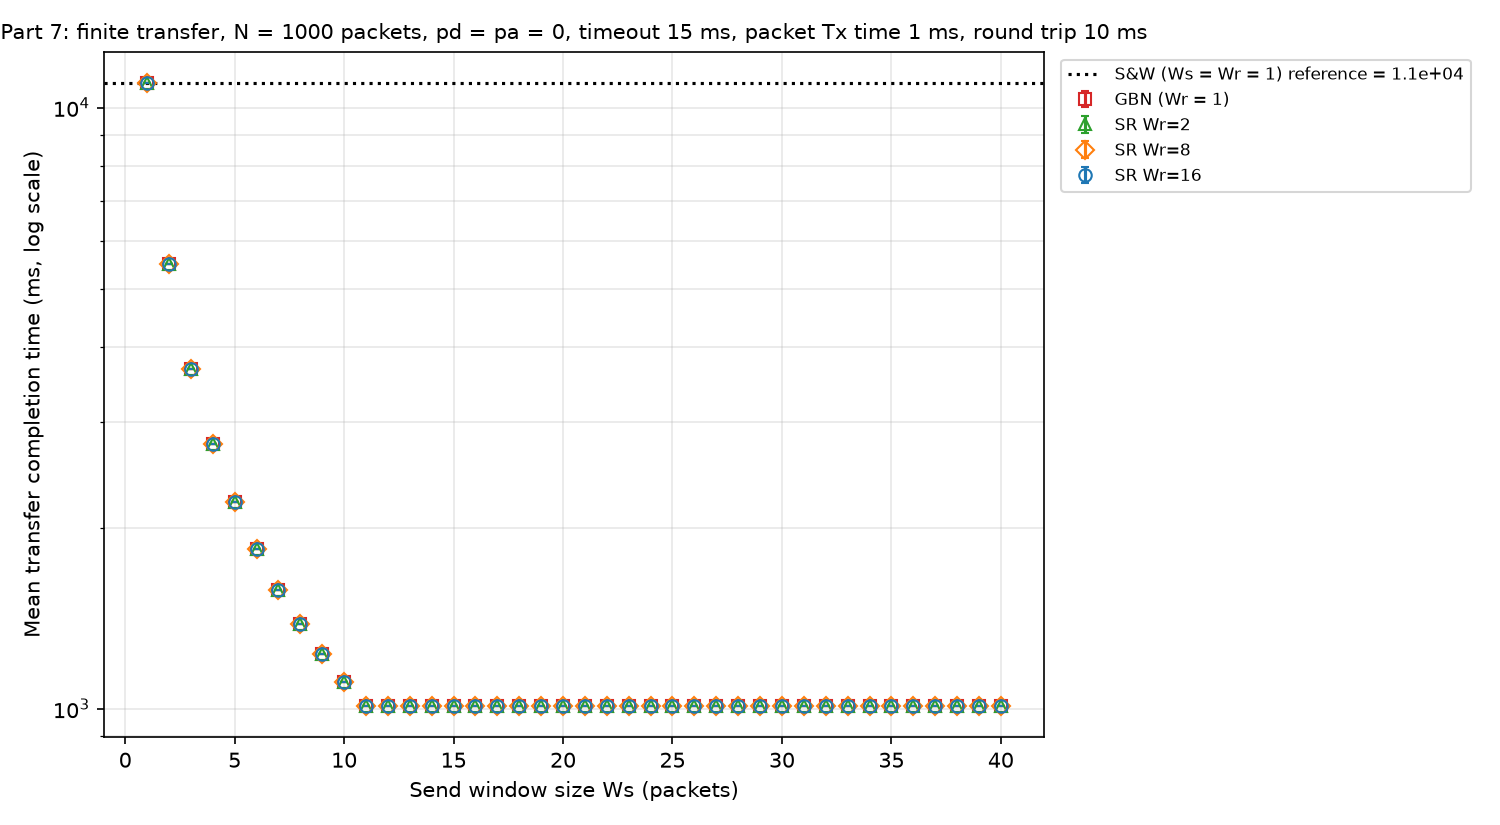

The file beside this chart, header and first rows:
curve, ws, wr, pd, pa, timeout, number_of_packets, seed, efficiency, attempts_per_packet, completion_time
S&W, 1, 1, 0, 0, 15, 1000, 400435085, 0.09091, 1, 11000
S&W, 1, 1, 0, 0, 15, 1000, 333333, 0.09091, 1, 11000
S&W, 1, 1, 0, 0, 15, 1000, 222222, 0.09091, 1, 11000
S&W, 1, 1, 0, 0, 15, 1000, 44444, 0.09091, 1, 11000
GBN, 1, 1, 0, 0, 15, 1000, 400435085, 0.09091, 1, 11000
GBN, 1, 1, 0, 0, 15, 1000, 333333, 0.09091, 1, 11000
GBN, 1, 1, 0, 0, 15, 1000, 222222, 0.09091, 1, 11000
GBN, 1, 1, 0, 0, 15, 1000, 44444, 0.09091, 1, 11000
SR Wr=2, 1, 2, 0, 0, 15, 1000, 400435085, 0.09091, 1, 11000
SR Wr=2, 1, 2, 0, 0, 15, 1000, 333333, 0.09091, 1, 11000
SR Wr=2, 1, 2, 0, 0, 15, 1000, 222222, 0.09091, 1, 11000
SR Wr=2, 1, 2, 0, 0, 15, 1000, 44444, 0.09091, 1, 11000
SR Wr=8, 1, 8, 0, 0, 15, 1000, 400435085, 0.09091, 1, 11000
SR Wr=8, 1, 8, 0, 0, 15, 1000, 333333, 0.09091, 1, 11000
SR Wr=8, 1, 8, 0, 0, 15, 1000, 222222, 0.09091, 1, 11000
SR Wr=8, 1, 8, 0, 0, 15, 1000, 44444, 0.09091, 1, 11000
SR Wr=16, 1, 16, 0, 0, 15, 1000, 400435085, 0.09091, 1, 11000
SR Wr=16, 1, 16, 0, 0, 15, 1000, 333333, 0.09091, 1, 11000
SR Wr=16, 1, 16, 0, 0, 15, 1000, 222222, 0.09091, 1, 11000
SR Wr=16, 1, 16, 0, 0, 15, 1000, 44444, 0.09091, 1, 11000
GBN, 2, 1, 0, 0, 15, 1000, 400435085, 0.1818, 1, 5501
GBN, 2, 1, 0, 0, 15, 1000, 333333, 0.1818, 1, 5501
GBN, 2, 1, 0, 0, 15, 1000, 222222, 0.1818, 1, 5501
GBN, 2, 1, 0, 0, 15, 1000, 44444, 0.1818, 1, 5501
SR Wr=2, 2, 2, 0, 0, 15, 1000, 400435085, 0.1818, 1, 5501
SR Wr=2, 2, 2, 0, 0, 15, 1000, 333333, 0.1818, 1, 5501
SR Wr=2, 2, 2, 0, 0, 15, 1000, 222222, 0.1818, 1, 5501
SR Wr=2, 2, 2, 0, 0, 15, 1000, 44444, 0.1818, 1, 5501
SR Wr=8, 2, 8, 0, 0, 15, 1000, 400435085, 0.1818, 1, 5501
SR Wr=8, 2, 8, 0, 0, 15, 1000, 333333, 0.1818, 1, 5501
SR Wr=8, 2, 8, 0, 0, 15, 1000, 222222, 0.1818, 1, 5501
SR Wr=8, 2, 8, 0, 0, 15, 1000, 44444, 0.1818, 1, 5501
SR Wr=16, 2, 16, 0, 0, 15, 1000, 400435085, 0.1818, 1, 5501
SR Wr=16, 2, 16, 0, 0, 15, 1000, 333333, 0.1818, 1, 5501
SR Wr=16, 2, 16, 0, 0, 15, 1000, 222222, 0.1818, 1, 5501
SR Wr=16, 2, 16, 0, 0, 15, 1000, 44444, 0.1818, 1, 5501
GBN, 3, 1, 0, 0, 15, 1000, 400435085, 0.2722, 1, 3674
GBN, 3, 1, 0, 0, 15, 1000, 333333, 0.2722, 1, 3674
GBN, 3, 1, 0, 0, 15, 1000, 222222, 0.2722, 1, 3674
GBN, 3, 1, 0, 0, 15, 1000, 44444, 0.2722, 1, 3674
SR Wr=2, 3, 2, 0, 0, 15, 1000, 400435085, 0.2722, 1, 3674
SR Wr=2, 3, 2, 0, 0, 15, 1000, 333333, 0.2722, 1, 3674
SR Wr=2, 3, 2, 0, 0, 15, 1000, 222222, 0.2722, 1, 3674
SR Wr=2, 3, 2, 0, 0, 15, 1000, 44444, 0.2722, 1, 3674
SR Wr=8, 3, 8, 0, 0, 15, 1000, 400435085, 0.2722, 1, 3674
SR Wr=8, 3, 8, 0, 0, 15, 1000, 333333, 0.2722, 1, 3674
SR Wr=8, 3, 8, 0, 0, 15, 1000, 222222, 0.2722, 1, 3674
SR Wr=8, 3, 8, 0, 0, 15, 1000, 44444, 0.2722, 1, 3674
SR Wr=16, 3, 16, 0, 0, 15, 1000, 400435085, 0.2722, 1, 3674
SR Wr=16, 3, 16, 0, 0, 15, 1000, 333333, 0.2722, 1, 3674
SR Wr=16, 3, 16, 0, 0, 15, 1000, 222222, 0.2722, 1, 3674
SR Wr=16, 3, 16, 0, 0, 15, 1000, 44444, 0.2722, 1, 3674
GBN, 4, 1, 0, 0, 15, 1000, 400435085, 0.3632, 1, 2753
GBN, 4, 1, 0, 0, 15, 1000, 333333, 0.3632, 1, 2753
GBN, 4, 1, 0, 0, 15, 1000, 222222, 0.3632, 1, 2753
GBN, 4, 1, 0, 0, 15, 1000, 44444, 0.3632, 1, 2753
SR Wr=2, 4, 2, 0, 0, 15, 1000, 400435085, 0.3632, 1, 2753
SR Wr=2, 4, 2, 0, 0, 15, 1000, 333333, 0.3632, 1, 2753
SR Wr=2, 4, 2, 0, 0, 15, 1000, 222222, 0.3632, 1, 2753
SR Wr=2, 4, 2, 0, 0, 15, 1000, 44444, 0.3632, 1, 2753
... 584 more rows
